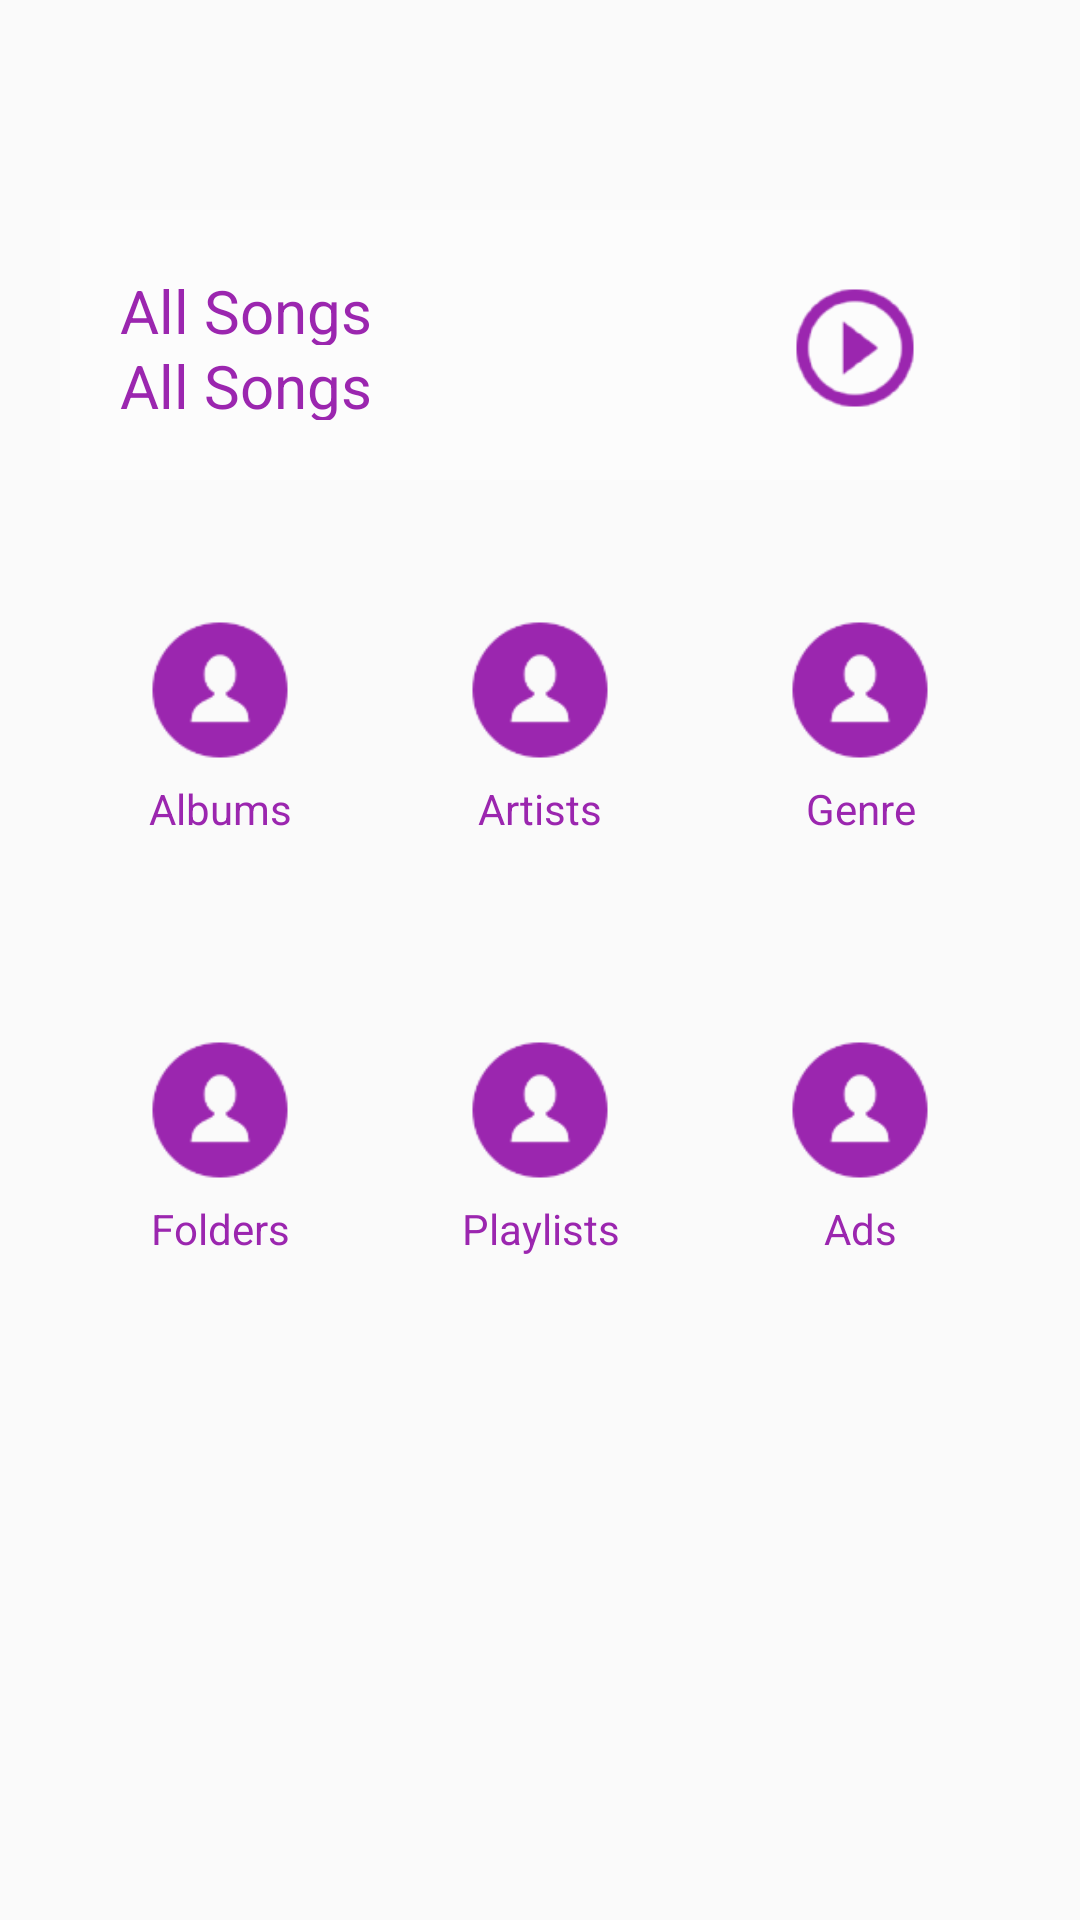

Write the Android layout XML for this screen, with the resource values it uses.
<!-- AndroidManifest.xml: application theme AppTheme -->
<!-- res/layout/fragment_main.xml -->
<?xml version="1.0" encoding="utf-8"?>
<LinearLayout xmlns:android="http://schemas.android.com/apk/res/android"
    android:layout_width="match_parent"
    android:layout_height="match_parent"
    android:orientation="vertical"
    android:paddingLeft="@dimen/main_activity_padding"
    android:paddingRight="@dimen/main_activity_padding">

    <LinearLayout
        android:id="@+id/all_songs"
        android:layout_width="match_parent"
        android:layout_height="90dp"
        android:layout_marginTop="70dp"
        android:background="@drawable/drawable_border">

        <LinearLayout
            android:layout_width="0dp"
            android:layout_height="match_parent"
            android:layout_weight="5"
            android:orientation="horizontal"
            android:padding="@dimen/main_activity_padding"
            android:background="#90ffffff"
            android:weightSum="4">
            <LinearLayout
                android:layout_width="0dp"
                android:layout_height="match_parent"
                android:layout_weight="3"
                android:orientation="vertical">
            <TextView
                android:gravity="center_vertical"
                android:layout_width="match_parent"
                android:layout_weight="1"
                android:layout_height="0dp"
                android:text="@string/all_songs"
                android:textColor="@color/colorPrimaryDark"
                android:textSize="20sp" />
            <TextView
                android:id="@+id/songs_count"
                android:gravity="center_vertical"
                android:layout_width="match_parent"
                android:layout_weight="1"
                android:layout_height="0dp"
                android:text="@string/all_songs"
                android:textColor="@color/colorPrimaryDark"
                android:textSize="20sp" />
            </LinearLayout>
            <ImageView
                android:layout_width="0dp"
                android:layout_weight="1"
                android:layout_height="52dp"
                android:src="@drawable/play_circle_outline" />
        </LinearLayout>

    </LinearLayout>

    <LinearLayout
        android:layout_width="match_parent"
        android:layout_height="120dp"
        android:orientation="horizontal"
        android:background="@drawable/drawable_border"
        android:layout_marginBottom="20dp"
        android:layout_marginTop="20dp">

        <LinearLayout
            android:layout_height="wrap_content"
            android:layout_width="0dp"
            android:layout_weight="1"
            android:gravity="center"
            android:orientation="vertical"
            android:padding="@dimen/main_activity_padding">
        <ImageView
            android:layout_width="@dimen/main_menu_image_dimension"
            android:layout_height="@dimen/main_menu_image_dimension"
            android:src="@drawable/artist"
            />
            <TextView
                android:id="@+id/albums"
                android:layout_width="match_parent"
                android:layout_height="wrap_content"
                android:text="Albums"
                android:textColor="@color/colorPrimaryDark"
                android:gravity="center"/>

        </LinearLayout>
        <LinearLayout
            android:layout_height="wrap_content"
            android:layout_width="0dp"
            android:layout_weight="1"
            android:gravity="center"
            android:orientation="vertical"
            android:padding="@dimen/main_activity_padding"
            >
            <ImageView
                android:layout_width="@dimen/main_menu_image_dimension"
                android:layout_height="@dimen/main_menu_image_dimension"
                android:src="@drawable/artist"
                />
            <TextView
                android:id="@+id/artists"
                android:layout_width="match_parent"
                android:layout_height="wrap_content"
                android:text="Artists"
                android:textColor="@color/colorPrimaryDark"
                android:gravity="center"/>
        </LinearLayout>
        <LinearLayout
            android:layout_height="wrap_content"
            android:layout_width="0dp"
            android:layout_weight="1"
            android:gravity="center"
            android:orientation="vertical"
            android:padding="@dimen/main_activity_padding"
            >
            <ImageView
                android:layout_width="@dimen/main_menu_image_dimension"
                android:layout_height="@dimen/main_menu_image_dimension"
                android:src="@drawable/artist"
                />
            <TextView
                android:id="@+id/genre"
                android:layout_width="match_parent"
                android:layout_height="wrap_content"
                android:text="Genre"
                android:textColor="@color/colorPrimaryDark"
                android:gravity="center"/>
        </LinearLayout>


    </LinearLayout>

    <LinearLayout
        android:layout_width="match_parent"
        android:layout_height="120dp"
        android:orientation="horizontal"
        android:background="@drawable/drawable_border">

        <LinearLayout
            android:layout_height="wrap_content"
            android:layout_width="0dp"
            android:layout_weight="1"
            android:gravity="center"
            android:orientation="vertical"
            android:padding="@dimen/main_activity_padding">
            <ImageView
                android:layout_width="@dimen/main_menu_image_dimension"
                android:layout_height="@dimen/main_menu_image_dimension"
                android:src="@drawable/artist"
                />
            <TextView
                android:id="@+id/folders"
                android:layout_width="match_parent"
                android:layout_height="wrap_content"
                android:text="Folders"
                android:textColor="@color/colorPrimaryDark"
                android:gravity="center"/>

        </LinearLayout>
        <LinearLayout
            android:layout_height="wrap_content"
            android:layout_width="0dp"
            android:layout_weight="1"
            android:gravity="center"
            android:orientation="vertical"
            android:padding="@dimen/main_activity_padding"
            >
            <ImageView
                android:layout_width="@dimen/main_menu_image_dimension"
                android:layout_height="@dimen/main_menu_image_dimension"
                android:src="@drawable/artist"
                />
            <TextView
                android:id="@+id/playlists"
                android:layout_width="match_parent"
                android:layout_height="wrap_content"
                android:text="Playlists"
                android:textColor="@color/colorPrimaryDark"
                android:gravity="center"/>
        </LinearLayout>
        <LinearLayout
            android:layout_height="wrap_content"
            android:layout_width="0dp"
            android:layout_weight="1"
            android:gravity="center"
            android:orientation="vertical"
            android:padding="@dimen/main_activity_padding"
            >
            <ImageView
                android:layout_width="@dimen/main_menu_image_dimension"
                android:layout_height="@dimen/main_menu_image_dimension"
                android:src="@drawable/artist"
                />
            <TextView
                android:id="@+id/ads"
                android:layout_width="match_parent"
                android:layout_height="wrap_content"
                android:text="Ads"
                android:textColor="@color/colorPrimaryDark"
                android:gravity="center"/>
        </LinearLayout>


    </LinearLayout>

</LinearLayout>
<!-- resources referenced by this layout -->
<resources>
  <color name="colorPrimaryDark">#9B26AF</color>
  <dimen name="main_activity_padding">20dp</dimen>
  <dimen name="main_menu_image_dimension">60dp</dimen>
  <!-- drawable artist: png bitmap (drawable-hdpi, 1155 bytes) -->
  <!-- drawable play_circle_outline: png bitmap (drawable-hdpi, 1516 bytes) -->
  <string name="all_songs">All Songs</string>
  <style name="AppTheme" parent="Theme.AppCompat.Light.NoActionBar">
          
          <item name="colorPrimary">@color/colorPrimary</item>
          <item name="colorPrimaryDark">@color/colorPrimaryDark</item>
          <item name="colorAccent">@color/colorAccent</item>
      </style>
  <color name="colorPrimary">#3F51B5</color>
  <color name="colorAccent">#FF4081</color>
</resources>
